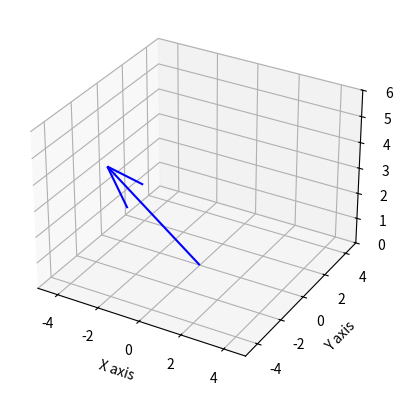

This figure's Python source:
import matplotlib.pyplot as plt
from mpl_toolkits.mplot3d import Axes3D

fig = plt.figure()
ax = fig.add_subplot(111, projection='3d')

# Define vector
origin = [0, 0, 0]
vector = [-2, -4, 5]

# Draw vector
ax.quiver(*origin, *vector, color='blue')

# Set axes limits
ax.set_xlim([-5, 5])
ax.set_ylim([-5, 5])
ax.set_zlim([0, 6])
ax.set_xlabel('X axis')
ax.set_ylabel('Y axis')
ax.set_zlabel('Z axis')

plt.show()
